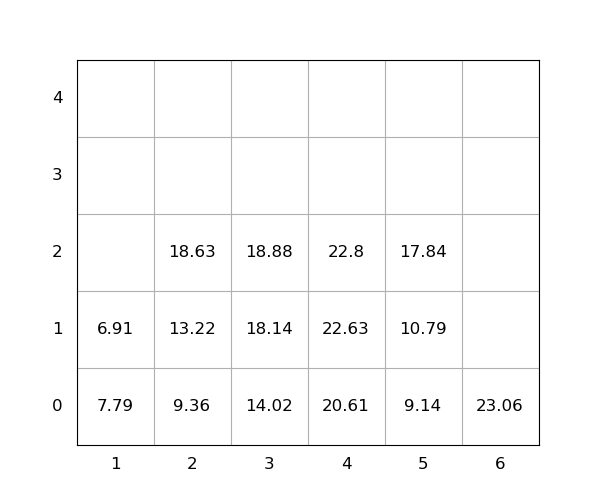

The table this chart was drawn from, first rows:
idx, loc_x, loc_y, loc_z, weight, seq, emerg, reloc, size(ft)
1, 6, 0, 0, 23.06, 1, 0, 0, 20
2, 3, 0, 0, 14.02, 2, 0, 0, 20
3, 4, 0, 0, 20.61, 3, 0, 0, 20
4, 3, 0, 1, 18.14, 4, 0, 0, 20
5, 2, 0, 0, 9.36, 5, 0, 0, 20
6, 4, 0, 1, 22.63, 6, 0, 0, 20
7, 2, 0, 1, 13.22, 7, 0, 0, 20
8, 3, 0, 2, 18.88, 8, 0, 0, 20
9, 2, 0, 2, 18.63, 9, 0, 0, 20
10, 5, 0, 0, 9.14, 10, 0, 0, 20
11, 5, 0, 1, 10.79, 11, 0, 0, 20
12, 1, 0, 0, 7.79, 12, 0, 1.0, 20
13, 1, 0, 1, 6.91, 13, 0, 1.0, 20
14, 4, 0, 2, 22.8, 14, 0, 0, 20
15, 5, 0, 2, 17.84, 15, 0, 0, 20
